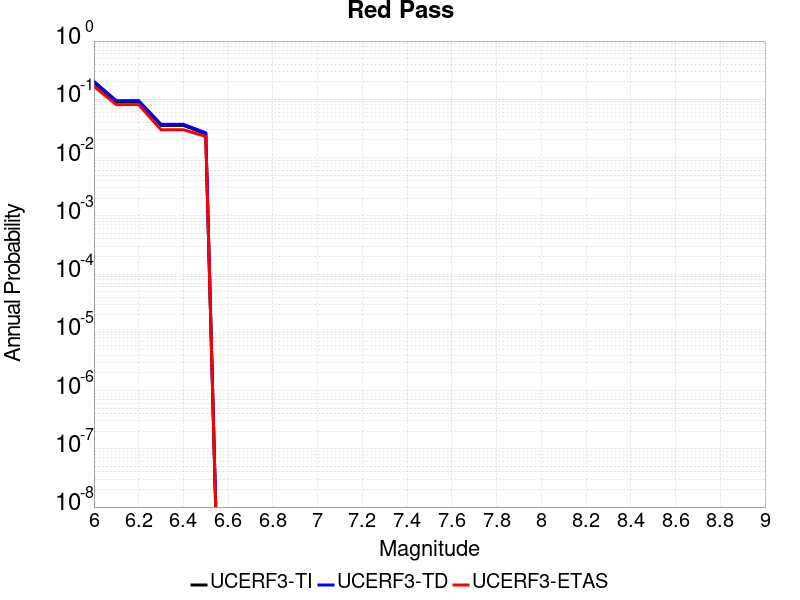

The table this chart was drawn from, first rows:
Magnitude, UCERF3-TI Prob, UCERF3-TD Prob, UCERF3-ETAS Prob
6.0, 0.1938, 0.2036, 0.167
6.1, 0.09083, 0.09484, 0.081
6.2, 0.09083, 0.09484, 0.081
6.3, 0.03568, 0.03721, 0.03
6.4, 0.03568, 0.03721, 0.03
6.5, 0.02544, 0.02662, 0.023
